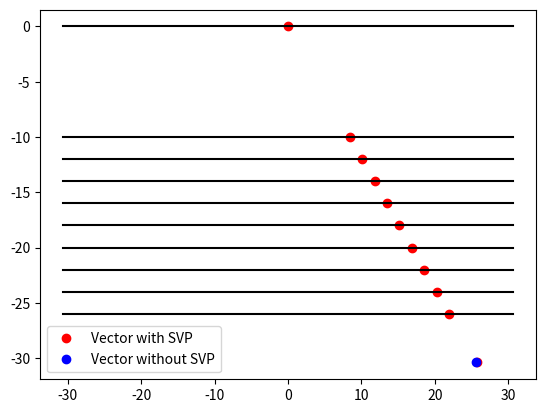
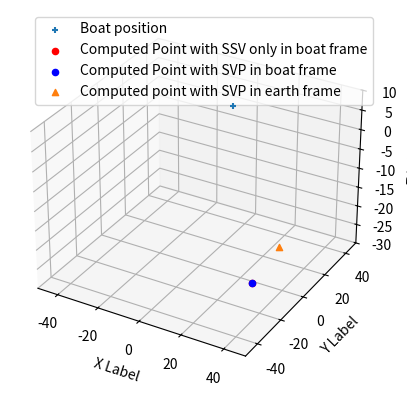

These figures' Python source, in order:
import numpy as np
import matplotlib.pyplot as plt
from mpl_toolkits.mplot3d import Axes3D  # noqa: F401 unused import 
from math import *
from scipy.spatial.transform import Rotation as R

def SVP_deviation_step(i0, Tf, offset, SVP, plot):
    """
        Compute the deviation for each layer of the SVP in the boat frame.
        ONLY for DEBBUG.
    """
    SVP_D=SVP[0]
    SVP_V=SVP[1]

    tf=Tf/2
    d0=0
    X=0
    Y=0
    T=0

    X_list=[X]
    Y_list=[Y]
    T_list=[T]
    i=0

    end_flag=False

    while not(end_flag):
        #Vecteur unitaire de la couche
        x=cos(i0+offset)
        y=sin(i0+offset)

        #Calcul du tps passe dans la couche ainsi que la distance parcourue dans cette couche
        if i==(len(SVP_V)-1):#Deniere couche, on sait le tps qu'il manque et la vitesse
            t=tf-T
            d=SVP_V[i]*t
            end_flag=True
        else:#Sinon on calcul la distance à la fin de la couche puis le temps passé dans la couche
            d=(SVP_D[i]-d0)/cos(i0)
            t=d/SVP_V[i]
            T+=t
            if T>=tf:#Si on a depasse le temps tf alors on sait qu'on va finir dans cette couche et on mesure la distance parcourue
                t=(tf-(T-t))
                d=SVP_V[i]*t
                end_flag=True

        #Calcul du vecteur cumule
        X+=x*d
        Y+=y*d

        #Enregistrement du vecteur cumule et du tps passe dans la couche
        X_list.append(X)
        Y_list.append(Y)
        T_list.append(t)


        #Initialisation de la prochaine couche
        if i<(len(SVP_V)-1):
            i0=np.arcsin(sin(i0)*SVP_V[i+1]/SVP_V[i])
            d0=SVP_D[i]
            i+=1


    if plot:
        plt.figure()
        plt.plot(X_list,Y_list,'or')
        plt.plot(cos(0.7+offset)*SVP_V[0]*tf,sin(0.7+offset)*SVP_V[0]*tf,'ob')
        for y in Y_list[0:-1]:
            plt.plot([-X_list[-1]-5,X_list[-1]+5],[y,y],'black')
        plt.legend(["Vector with SVP","Vector without SVP"])


    return (X_list,Y_list, T_list)


def SVP_deviation(i0, Tf, offset, SVP):
    """
        Compute the deviation of the final point in the boat frame.
    """
    SVP_D=SVP[0]
    SVP_V=SVP[1]

    tf=Tf/2
    d0=0
    X=0
    Y=0
    T=0

    i=0

    end_flag=False

    while not(end_flag):
        #Vecteur unitaire de la couche
        x=cos(i0+offset)
        y=sin(i0+offset)

        #Calcul du tps passe dans la couche ainsi que la distance parcourue dans cette couche
        if i==(len(SVP_V)-1):#Deniere couche, on sait le tps qu'il manque et la vitesse
            t=tf-T
            d=SVP_V[i]*t
            end_flag=True
        else:#Sinon on calcul la distance à la fin de la couche puis le temps passé dans la couche
            d=(SVP_D[i]-d0)/cos(i0)
            t=d/SVP_V[i]
            T+=t
            if T>=tf:#Si on a depasse le temps tf alors on sait qu'on va finir dans cette couche et on mesure la distance parcourue
                t=(tf-(T-t))
                d=SVP_V[i]*t
                end_flag=True

        #Calcul du vecteur cumule
        X+=x*d
        Y+=y*d

        #Initialisation de la prochaine couche
        if i<(len(SVP_V)-1):
            i0=np.arcsin(sin(i0)*SVP_V[i+1]/SVP_V[i])
            d0=SVP_D[i]
            i+=1

    return (X,Y)

def localisation(xp,yp,zp,Bp,Bw):
    """
        Compute a mesured point from the boat frame to the earth frame.
        ----
            xp, yp, zp - point coord
            Bp - Boat position vector
            Bw - Boat rotation vector
    """
    Mp=[xp,yp,zp]
    RM= R.from_euler('xyz',Bw.flatten())
    RM= R.from_rotvec(Bw)
    r=RM.apply(Mp)
    V=RM.apply(Mp)+Bp

    return(V)

if __name__=="__main__":


    SVP=[[10+k*2 for k in range(10)],[1300+k*1 for k in range(10)]]#Profondeurs par rapport au bateau
    offset=3*pi/2#Representation du nuage des points

    i0=0.7#Angle du faisceau [R2Sonic]
    Tf=0.0611#Tps aller-retour du faisceau [R2Sonic]

    P=np.array([10,10,10])#Position du bateau (x,y,z)  [GPS]
    Vr=np.array([0.01,0.1,0])#Vecteur rotation (Rx,Ry,Rz) angle d'euler [IMU]

    print("#############################")
    print("Mesure angle [rad]:",i0)
    print("Mesured Time (two-way) [s]:",Tf)
    print("Boat Position (x,y,z) [m]:",P)
    print("Boat Rotation (Rx,Ry,Rz) [rads]:",Vr)
    print("#############################\n")


    X_list, Y_list, T_list = SVP_deviation_step(i0, Tf, offset, SVP, True)
    X, Y = SVP_deviation(i0, Tf, offset, SVP)


    print("[DEBUG] Time computing:",2*np.sum(T_list))
    print("[DEBUG] Real time:",Tf)#Doit valoir presque le Time computing
    print("Point computing with SVP in boat frame:",(X,0,Y))

    v=localisation(X,0,Y,P,Vr)
    print("Point computing with SVP in earth frame:",v)
    
    fig=plt.figure()
    ax = fig.add_subplot(111, projection='3d')
    ax.scatter(P[0],P[1],P[2],marker='+')
    ax.scatter(cos(i0+offset)*SVP[1][0]*Tf/2,0,sin(i0+offset)*SVP[1][0]*Tf/2,marker='o',c="r")
    ax.scatter(X, [0], Y, marker='o',c="b")
    ax.scatter(v[0],v[1],v[2],marker='^')
    ax.set_xlabel('X Label')
    ax.set_ylabel('Y Label')
    ax.set_zlabel('Z Label')
    ax.set_zlim(-30, 10)
    ax.set_ylim(-50, 50)
    ax.set_xlim(-50, 50)
    ax.legend(["Boat position","Computed Point with SSV only in boat frame","Computed Point with SVP in boat frame","Computed point with SVP in earth frame"])

    plt.show()

